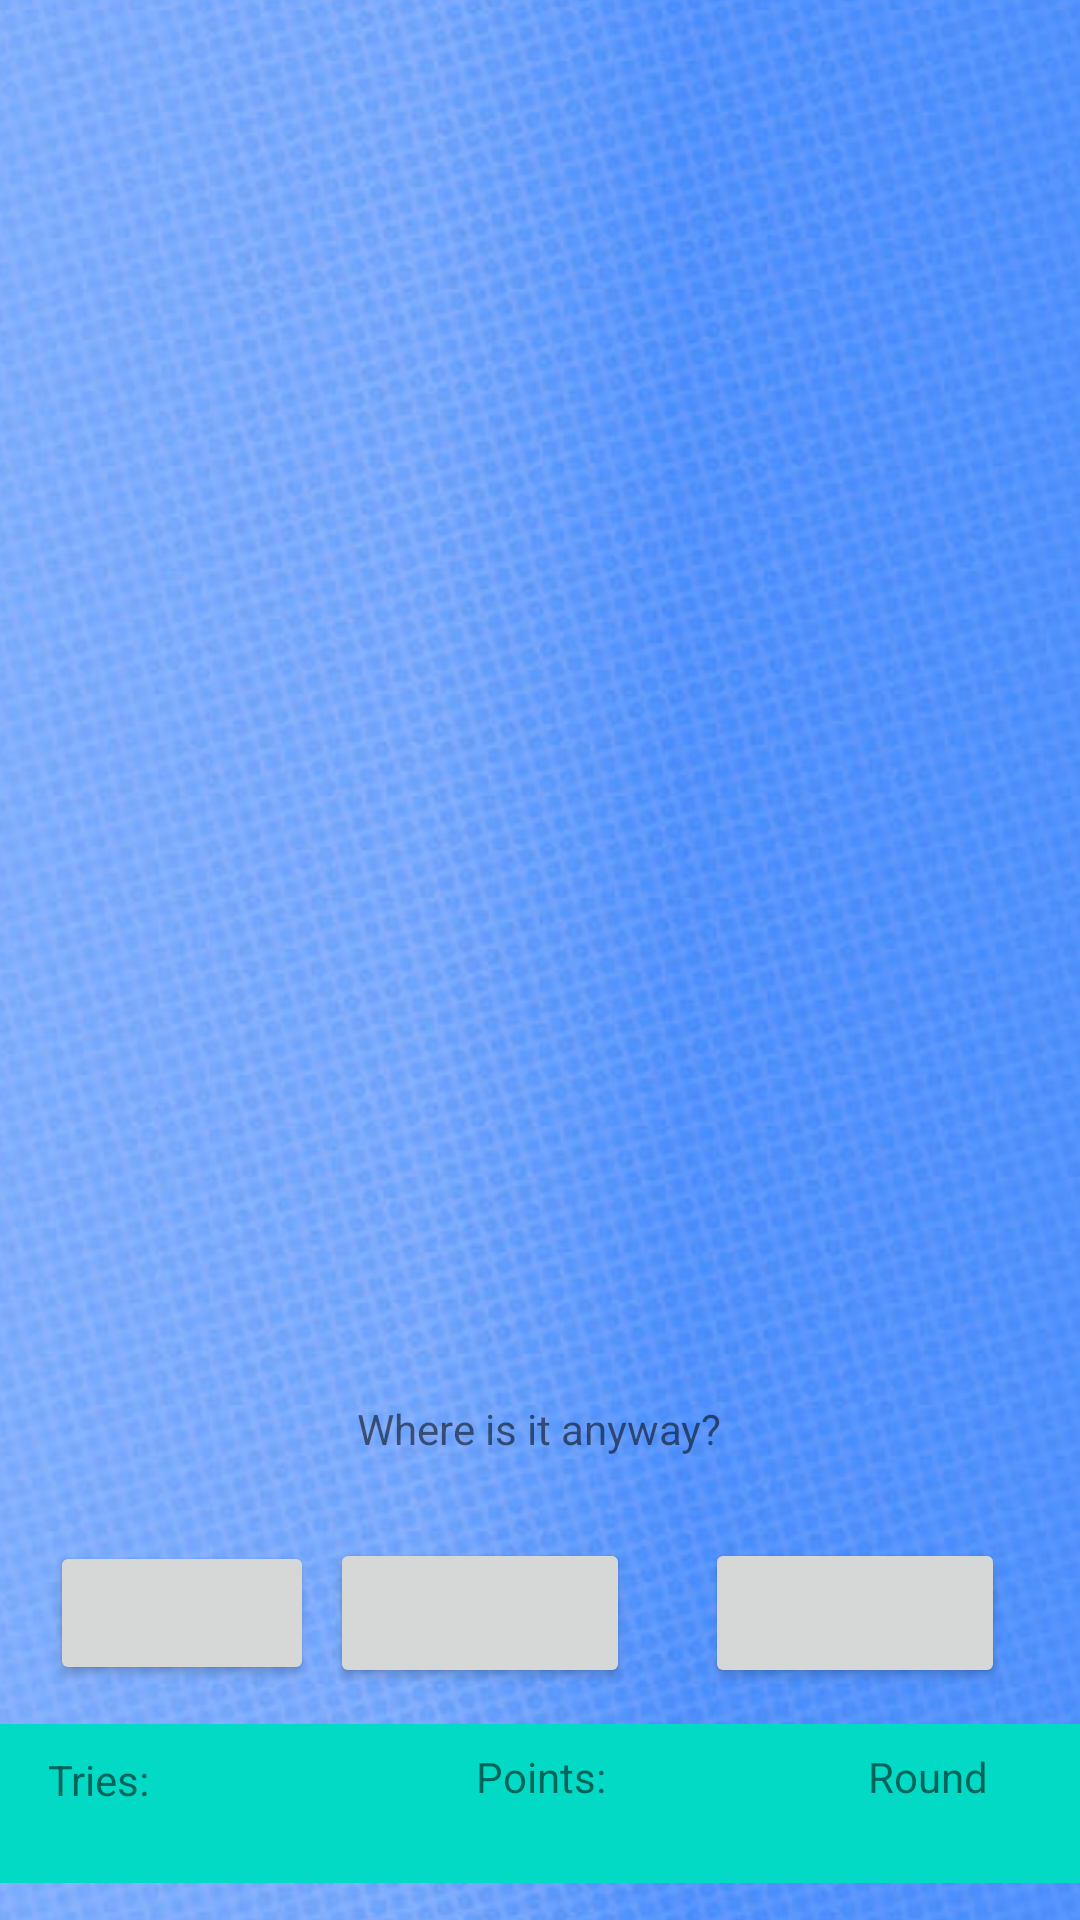

Reconstruct the res/layout file that produces this screen, plus the resources it refers to.
<!-- AndroidManifest.xml: application theme Theme.JeoZone -->
<!-- res/layout/game_screen.xml -->
<?xml version="1.0" encoding="utf-8"?>
<androidx.constraintlayout.widget.ConstraintLayout xmlns:android="http://schemas.android.com/apk/res/android"
    xmlns:tools="http://schemas.android.com/tools"
    xmlns:app="http://schemas.android.com/apk/res-auto"
    android:layout_width="match_parent"
    android:layout_height="match_parent"
    tools:context=".GameScreen">

    <ImageView
        android:id="@+id/background"
        android:layout_width="430dp"
        android:layout_height="748dp"
        app:layout_constraintBottom_toBottomOf="parent"
        app:layout_constraintEnd_toEndOf="parent"
        app:layout_constraintStart_toStartOf="parent"
        app:layout_constraintTop_toTopOf="parent"
        app:srcCompat="@drawable/jeozonebackground2" />

    <ImageView
        android:id="@+id/imageView2"
        android:layout_width="225dp"
        android:layout_height="200dp"
        app:layout_constraintBottom_toBottomOf="parent"
        app:layout_constraintEnd_toEndOf="parent"
        app:layout_constraintStart_toStartOf="parent"
        app:layout_constraintTop_toTopOf="parent"
        app:layout_constraintVertical_bias="0.03"
        app:srcCompat="@drawable/jeozonelogotransparent" />

    <ImageView
        android:id="@+id/mainImage"
        android:layout_width="163dp"
        android:layout_height="239dp"
        app:layout_constraintEnd_toEndOf="parent"
        app:layout_constraintStart_toStartOf="parent"
        app:layout_constraintTop_toBottomOf="@+id/imageView2" />

    <TextView
        android:id="@+id/message"
        android:layout_width="160dp"
        android:layout_height="48dp"
        android:gravity="center"
        android:text="Where is it anyway?"
        app:layout_constraintEnd_toEndOf="parent"
        app:layout_constraintHorizontal_bias="0.498"
        app:layout_constraintStart_toStartOf="parent"
        app:layout_constraintTop_toBottomOf="@+id/mainImage"
        app:layout_constraintVertical_bias="0.0" />

    <Button
        android:id="@+id/option1"
        android:layout_width="wrap_content"
        android:layout_height="wrap_content"
        android:layout_marginStart="36dp"
        android:layout_marginEnd="25dp"
        android:onClick="onClick"
        android:text=""
        android:textAlignment="inherit"
        android:autoSizeMinTextSize="50dp"
        android:autoSizeMaxTextSize="90dp"
        app:layout_constraintBottom_toTopOf="@+id/points"
        app:layout_constraintEnd_toStartOf="@+id/option2"
        app:layout_constraintStart_toStartOf="parent"
        app:layout_constraintTop_toBottomOf="@+id/message" />

    <Button
        android:id="@+id/option2"
        android:layout_width="100dp"
        android:layout_height="50dp"
        android:layout_marginStart="36dp"
        android:layout_marginEnd="25dp"
        android:text=""
        android:textAlignment="inherit"
        android:autoSizeMinTextSize="50dp"
        android:autoSizeMaxTextSize="90dp"
        android:onClick="onClick"
        app:layout_constraintBottom_toTopOf="@+id/points"
        app:layout_constraintEnd_toStartOf="@+id/option3"
        app:layout_constraintTop_toBottomOf="@+id/message" />

    <Button
        android:id="@+id/option3"
        android:layout_width="100dp"
        android:layout_height="50dp"
        android:layout_marginStart="36dp"
        android:layout_marginEnd="25dp"
        android:onClick="onClick"
        android:text=""
        android:textAlignment="inherit"
        android:autoSizeMinTextSize="50dp"
        android:autoSizeMaxTextSize="90dp"
        app:layout_constraintBottom_toTopOf="@+id/points"
        app:layout_constraintEnd_toEndOf="parent"
        app:layout_constraintTop_toBottomOf="@+id/message" />

    <TextView
        android:id="@+id/points"
        android:layout_width="412dp"
        android:layout_height="53dp"
        android:background="@color/teal_200"
        android:gravity="center"
        android:text=""
        app:layout_constraintBottom_toBottomOf="parent"
        app:layout_constraintEnd_toEndOf="parent"
        app:layout_constraintStart_toStartOf="parent"
        app:layout_constraintTop_toBottomOf="@+id/option2" />

    <TextView
        android:id="@+id/tries"
        android:layout_width="wrap_content"
        android:layout_height="wrap_content"
        android:layout_marginStart="28dp"
        android:text=""
        app:layout_constraintBottom_toBottomOf="@+id/points"
        app:layout_constraintStart_toStartOf="parent"
        app:layout_constraintTop_toBottomOf="@+id/textView2"
        app:layout_constraintVertical_bias="0.0" />

    <TextView
        android:id="@+id/textView2"
        android:layout_width="wrap_content"
        android:layout_height="wrap_content"
        android:layout_marginStart="16dp"
        android:text="Tries:"
        app:layout_constraintBottom_toBottomOf="@+id/points"
        app:layout_constraintStart_toStartOf="parent"
        app:layout_constraintTop_toTopOf="@+id/points"
        app:layout_constraintVertical_bias="0.264" />

    <TextView
        android:id="@+id/textView3"
        android:layout_width="wrap_content"
        android:layout_height="wrap_content"
        android:layout_marginTop="8dp"
        android:layout_marginEnd="184dp"
        android:text="Points:"
        app:layout_constraintEnd_toEndOf="@+id/points"
        app:layout_constraintTop_toTopOf="@+id/points" />

    <TextView
        android:id="@+id/roundText"
        android:layout_width="wrap_content"
        android:layout_height="wrap_content"
        android:layout_marginTop="8dp"
        android:text="Round"
        app:layout_constraintEnd_toEndOf="parent"
        app:layout_constraintHorizontal_bias="0.741"
        app:layout_constraintStart_toEndOf="@+id/textView3"
        app:layout_constraintTop_toTopOf="@+id/points" />

    <TextView
        android:id="@+id/round"
        android:layout_width="wrap_content"
        android:layout_height="wrap_content"
        android:layout_marginTop="4dp"
        android:text=""
        app:layout_constraintEnd_toEndOf="parent"
        app:layout_constraintHorizontal_bias="0.854"
        app:layout_constraintStart_toStartOf="parent"
        app:layout_constraintTop_toBottomOf="@+id/roundText" />


</androidx.constraintlayout.widget.ConstraintLayout>
<!-- resources referenced by this layout -->
<resources>
  <!-- drawable jeozonebackground2: png bitmap (drawable, 498487 bytes) -->
  <style name="Theme.JeoZone" parent="Theme.MaterialComponents.DayNight.DarkActionBar">
          
          <item name="colorPrimary">@color/purple_500</item>
          <item name="colorPrimaryVariant">@color/purple_700</item>
          <item name="colorOnPrimary">@color/white</item>
          
          <item name="colorSecondary">@color/teal_200</item>
          <item name="colorSecondaryVariant">@color/teal_700</item>
          <item name="colorOnSecondary">@color/black</item>
          
          <item name="android:statusBarColor" tools:targetApi="l">?attr/colorPrimaryVariant</item>
          
      </style>
  <!-- not gathered from this repository: default colours our renderer supplied (Android Studio template values) -->
  <color name="purple_500">#FF6200EE</color>
  <color name="purple_700">#FF3700B3</color>
  <color name="teal_200">#FF03DAC5</color>
  <color name="teal_700">#FF018786</color>
  <color name="black">#FF000000</color>
  <color name="white">#FFFFFFFF</color>
</resources>
